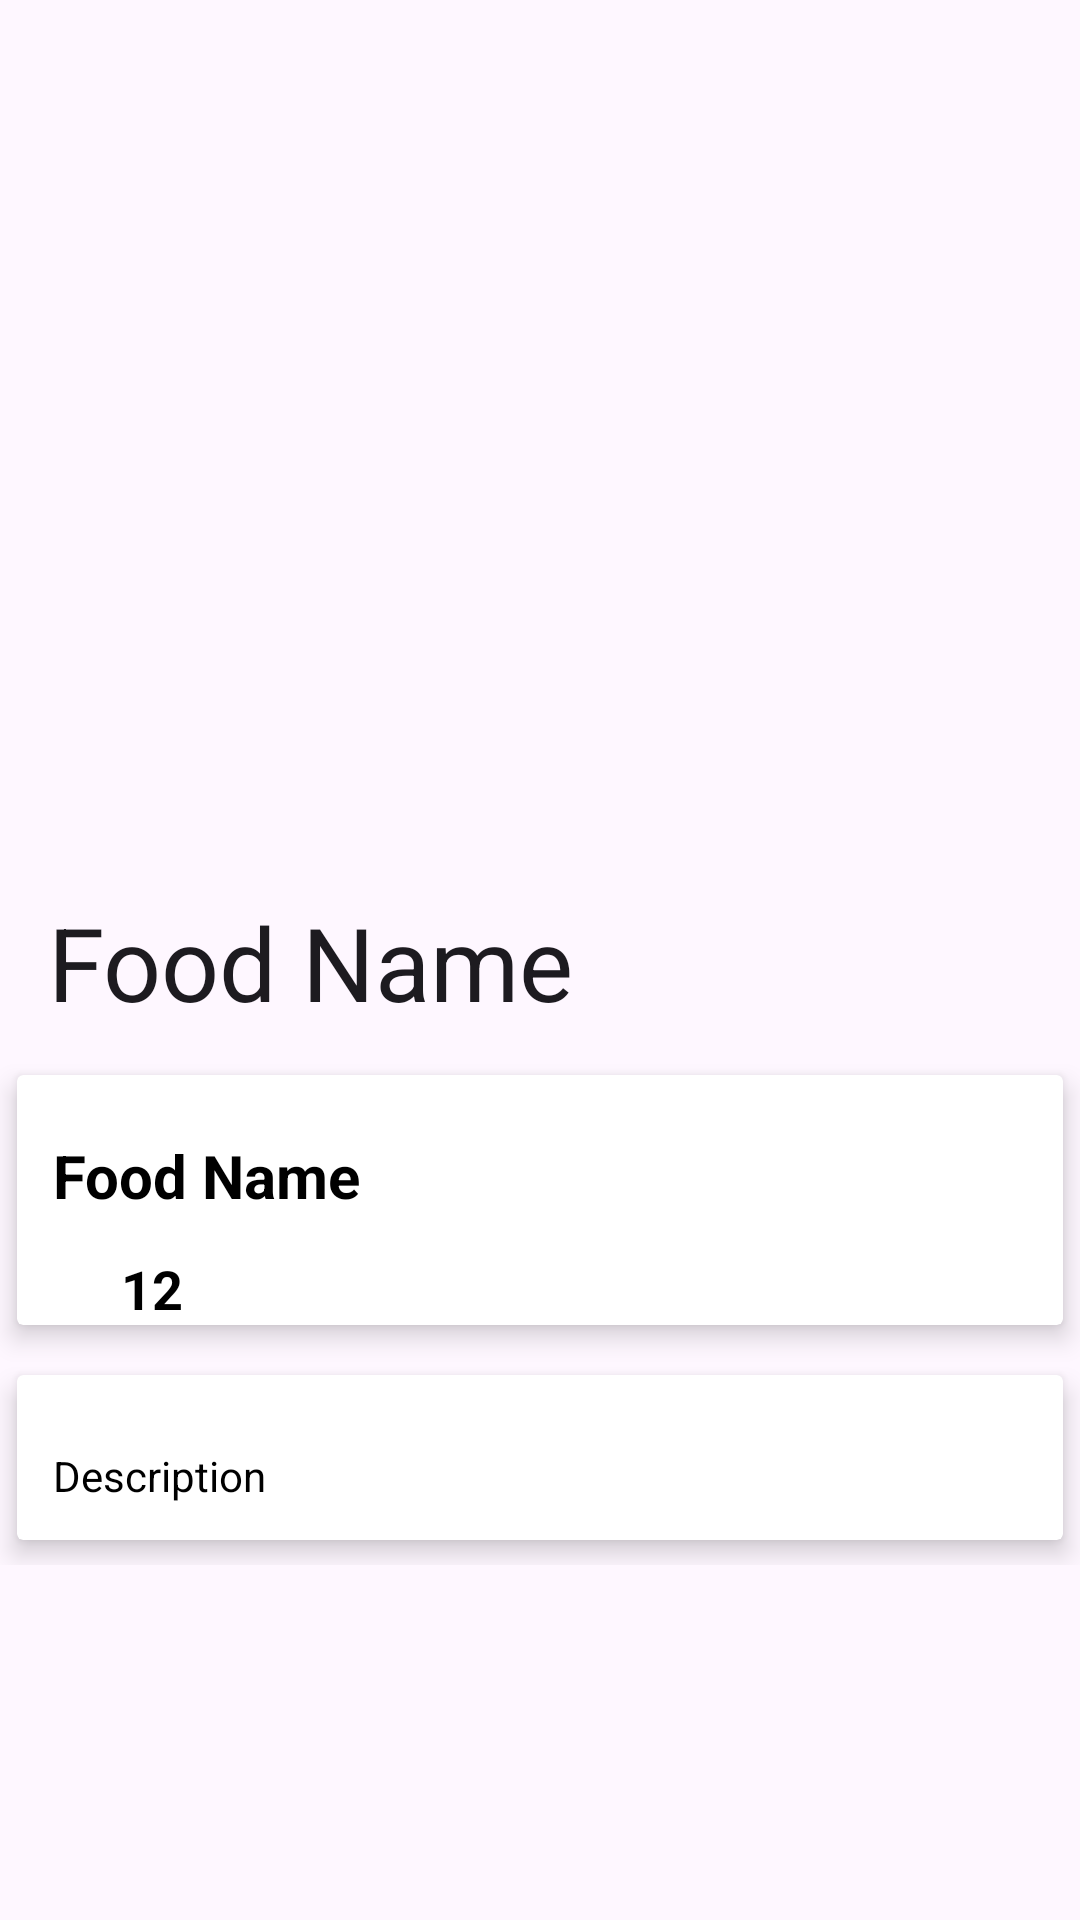

This screen was rendered from an Android layout file. Write that file and the resources it references.
<!-- AndroidManifest.xml: application theme Theme.MDPEats -->
<!-- res/layout/activity_fsofood_detail.xml -->
<?xml version="1.0" encoding="utf-8"?>
<androidx.coordinatorlayout.widget.CoordinatorLayout xmlns:android="http://schemas.android.com/apk/res/android"
    xmlns:app="http://schemas.android.com/apk/res-auto"
    xmlns:tools="http://schemas.android.com/tools"
    android:layout_width="match_parent"
    android:layout_height="match_parent"
    tools:context=".FSOFoodDetail">
    <com.google.android.material.appbar.AppBarLayout
        android:id="@+id/app_bar_layout"
        android:layout_width="match_parent"
        android:layout_height="wrap_content"
        android:theme="@style/ThemeOverlay.AppCompat.Dark.ActionBar"
        android:fitsSystemWindows="true"
        >
        <com.google.android.material.appbar.CollapsingToolbarLayout
            android:id="@+id/collapsing"
            android:layout_width="match_parent"
            android:layout_height="350dp"
            android:fitsSystemWindows="true"
            app:layout_scrollFlags="scroll|exitUntilCollapsed"
            app:contentScrim="#0e0d0e"
            app:expandedTitleTextAppearance="@android:color/transparent"
            >
            <ImageView
                android:id="@+id/img_food"
                android:layout_width="match_parent"
                android:layout_height="match_parent"
                android:contentDescription="@null"
                android:scaleType="centerInside"
                app:layout_collapseMode="parallax"></ImageView>

            <androidx.appcompat.widget.Toolbar
                android:id="@+id/toolbar"
                app:title="Food Name"
                android:layout_width="match_parent"
                android:layout_height="?attr/actionBarSize"
                app:popupTheme="@style/ThemeOverlay.AppCompat.Light"
                app:layout_collapseMode="parallax"
                ></androidx.appcompat.widget.Toolbar>

        </com.google.android.material.appbar.CollapsingToolbarLayout>

    </com.google.android.material.appbar.AppBarLayout>


    <androidx.core.widget.NestedScrollView
        android:layout_width="match_parent"
        android:layout_height="match_parent"
        android:clipToPadding="false"
        app:layout_behavior="@string/appbar_scrolling_view_behavior"
        >

        <LinearLayout
            android:layout_width="match_parent"
            android:layout_height="wrap_content"
            android:orientation="vertical">

            <androidx.cardview.widget.CardView
                android:layout_width="match_parent"
                android:layout_height="wrap_content"
                app:cardElevation="5dp"
                app:cardUseCompatPadding="true"
                >

                <LinearLayout
                    android:layout_width="match_parent"
                    android:layout_height="wrap_content"
                    android:orientation="vertical"
                    >

                    <TextView
                        android:id="@+id/food_name"
                        android:layout_width="wrap_content"
                        android:layout_height="wrap_content"
                        android:layout_marginTop="8dp"
                        android:padding="12dp"
                        android:text="Food Name"
                        android:textColor="@color/black"
                        android:textSize="20dp"
                        android:textStyle="bold"></TextView>

                    <LinearLayout
                        android:id="@+id/layout_price"
                        android:layout_width="match_parent"
                        android:layout_height="wrap_content"
                        android:orientation="horizontal"
                        >

                        <ImageView
                            android:src="@drawable/baseline_monetization_on_24"
                            android:layout_weight="1"
                            android:layout_width="0dp"
                            android:layout_height="wrap_content"></ImageView>

                        <TextView
                            android:id="@+id/food_price"
                            android:layout_width="0dp"
                            android:layout_height="wrap_content"
                            android:layout_weight="9"
                            android:text="12"
                            android:textColor="@color/black"
                            android:textSize="18dp"
                            android:textStyle="bold"></TextView>


                    </LinearLayout>


                </LinearLayout>
            </androidx.cardview.widget.CardView>

            <androidx.cardview.widget.CardView
                android:layout_width="match_parent"
                android:layout_height="wrap_content"
                app:cardElevation="5dp"
                app:cardUseCompatPadding="true">

                <TextView
                    android:id="@+id/food_description"
                    android:layout_width="wrap_content"
                    android:layout_height="wrap_content"
                    android:layout_marginTop="12dp"
                    android:lineSpacingMultiplier="1.5"
                    android:padding="12dp"
                    android:text="Description"
                    android:textColor="@color/black"
                    android:textSize="14sp">

                </TextView>
            </androidx.cardview.widget.CardView>
        </LinearLayout>
    </androidx.core.widget.NestedScrollView>

</androidx.coordinatorlayout.widget.CoordinatorLayout>
<!-- resources referenced by this layout -->
<resources>
  <color name="black">#FF000000</color>
  <style name="Theme.MDPEats" parent="Base.Theme.MDPEats" />
  <style name="Base.Theme.MDPEats" parent="Theme.Material3.DayNight.NoActionBar">
          
          
          <item name="colorPrimary">@color/colorPrimary</item>
          <item name="colorPrimaryDark">@color/colorPrimaryDark</item>
          <item name="colorAccent">@color/colorAccent</item>
      </style>
  <color name="colorPrimary">#0037FF</color>
  <color name="colorPrimaryDark">#02218F</color>
  <color name="colorAccent">#1F7EA3</color>
</resources>
